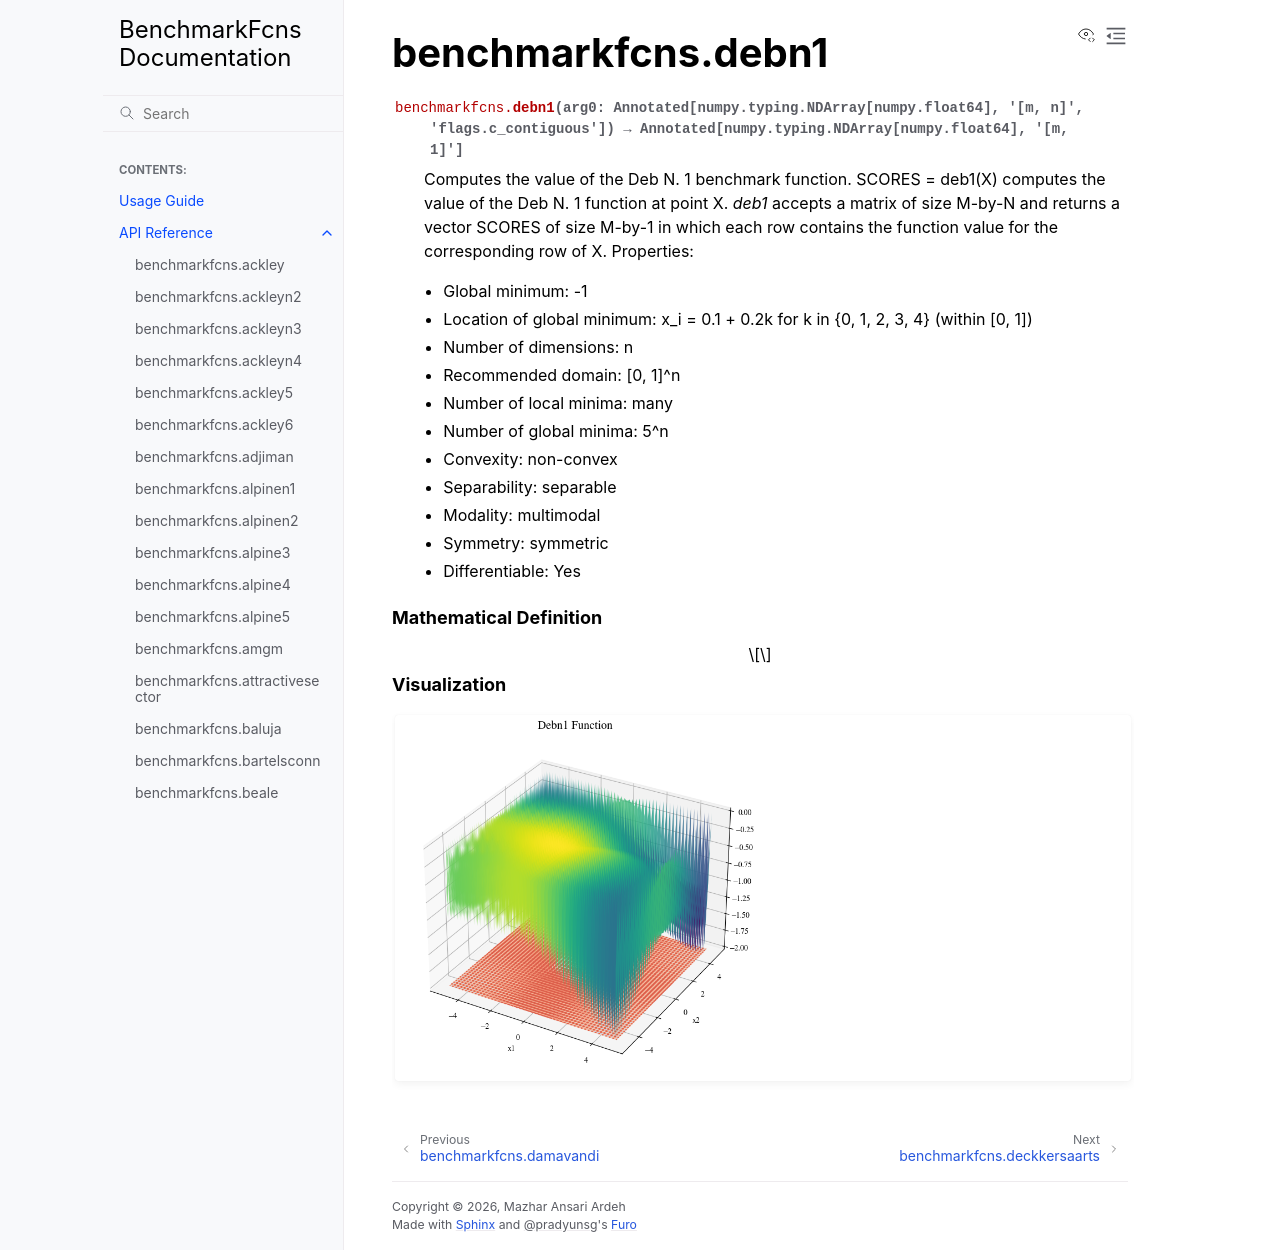

repository: mazhar-ansari-ardeh/BenchmarkFcns · page: generated/benchmarkfcns.debn1.html · generator: sphinx

benchmarkfcns.debn1
===================

.. currentmodule:: benchmarkfcns

.. autofunction:: debn1

.. raw:: html

   <div style="clear: both"></div>



.. rubric:: Mathematical Definition

.. math::



.. rubric:: Visualization

.. function-plots:: benchmarkfcns.debn1
